Dataset: skindata-2 (GitHub, Deepchavan1/skin-cancer). Classes: akiec, bcc, bkl, mel, vasc.

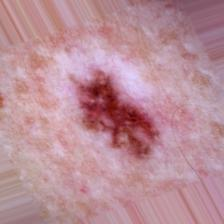
Label: mel

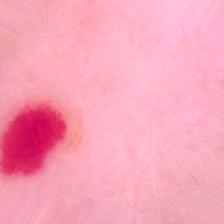
Label: vasc

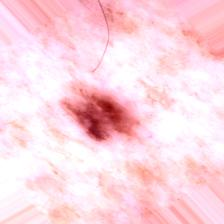
Label: bkl

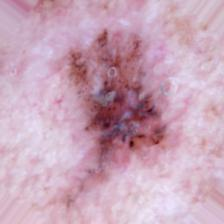
Label: bcc

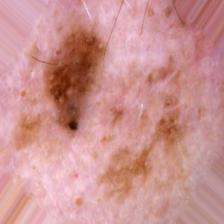
Label: mel

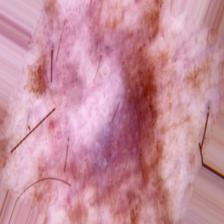
Label: akiec
